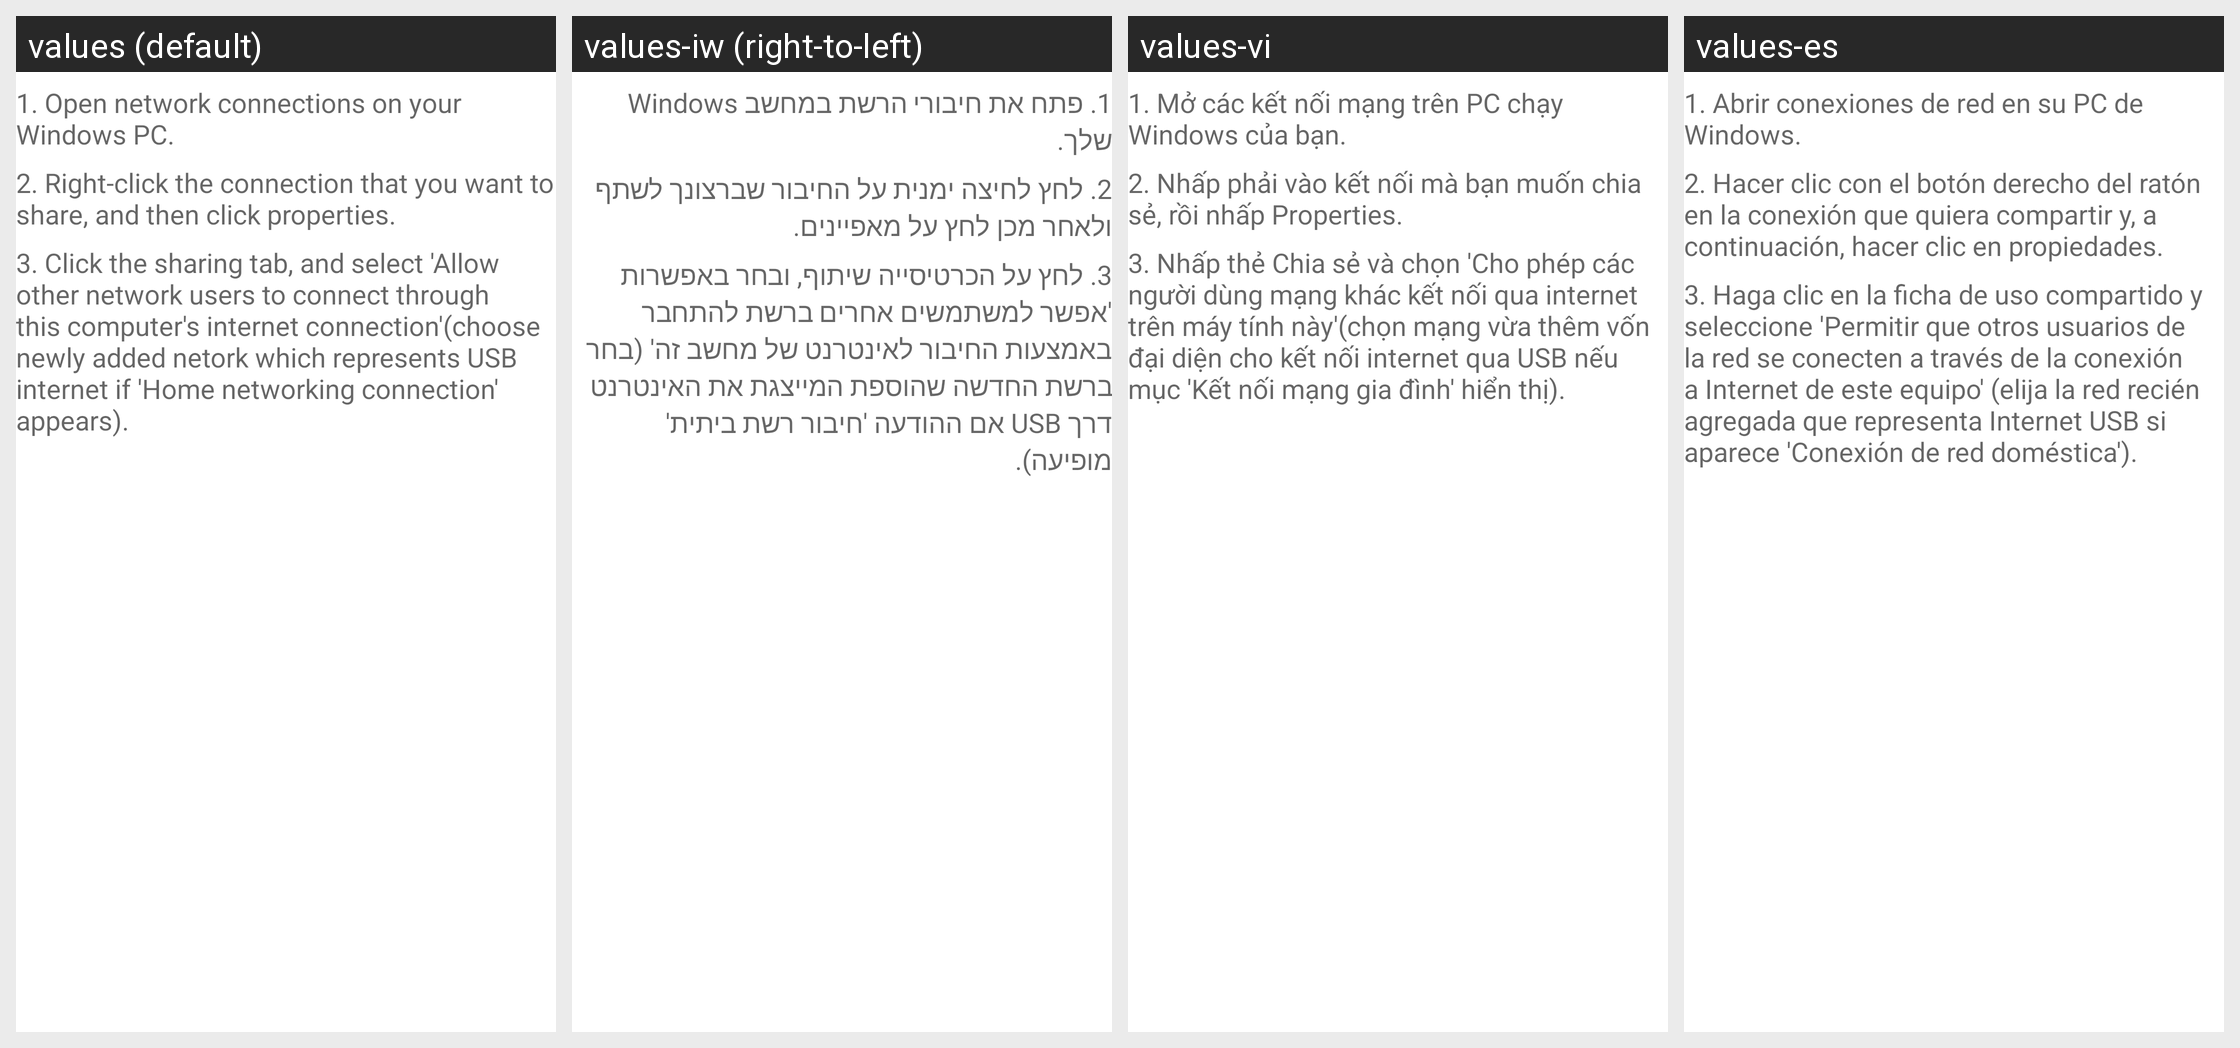

Strings drawn on this Android screen and how each of the app's shown locales translates them:
Android screen res/layout/usb_sharing_info.xml rendered under 4 locales, left to right: values (default), values-iw (right-to-left), values-vi, values-es. Device: Nexus 5 (rendered at 1080×1920; each locale shown at half size, 540×960, under a caption strip naming it); theme Theme.MaterialComponents.DayNight.NoActionBar.
Other locales in the repository, not shown: values-cs, values-de, values-el, values-en-rGB, values-fa, values-fr, values-hu, values-in, values-it, values-ko, values-ms, values-nl, values-pl, values-pt, values-pt-rPT, values-ro, values-ru, values-sk, values-sl, values-tl, values-tr, values-zh-rCN, values-zh-rTW.
Strings drawn on this screen, with the default value and each locale's value (text and hints the layout hard-codes, and strings that could not be matched under every locale, appear in the picture but are not listed):

usb_sharing_info_step_1
  values: 1. Open network connections on your Windows PC.
  values-iw: 1. פתח את חיבורי הרשת במחשב Windows שלך.
  values-vi: 1. Mở các kết nối mạng trên PC chạy Windows của bạn.
  values-es: 1. Abrir conexiones de red en su PC de Windows.

usb_sharing_info_step_2
  values: 2. Right-click the connection that you want to share, and then click properties.
  values-iw: 2. לחץ לחיצה ימנית על החיבור שברצונך לשתף ולאחר מכן לחץ על מאפיינים.
  values-vi: 2. Nhấp phải vào kết nối mà bạn muốn chia sẻ, rồi nhấp Properties.
  values-es: 2. Hacer clic con el botón derecho del ratón en la conexión que quiera compartir y, a continuación, hacer clic en propiedades.

usb_sharing_info_step_3
  values: 3. Click the sharing tab, and select 'Allow other network users to connect through this computer's internet connection'(choose newly added netork which represents USB internet if 'Home networking connection' appears).
  values-iw: 3. לחץ על הכרטיסייה שיתוף, ובחר באפשרות 'אפשר למשתמשים אחרים ברשת להתחבר באמצעות החיבור לאינטרנט של מחשב זה' (בחר ברשת החדשה שהוספת המייצגת את האינטרנט דרך USB אם ההודעה 'חיבור רשת ביתית' מופיעה).
  values-vi: 3. Nhấp thẻ Chia sẻ và chọn 'Cho phép các người dùng mạng khác kết nối qua internet trên máy tính này'(chọn mạng vừa thêm vốn đại diện cho kết nối internet qua USB nếu mục 'Kết nối mạng gia đình' hiển thị).
  values-es: 3. Haga clic en la ficha de uso compartido y seleccione 'Permitir que otros usuarios de la red se conecten a través de la conexión a Internet de este equipo' (elija la red recién agregada que representa Internet USB si aparece 'Conexión de red doméstica').
